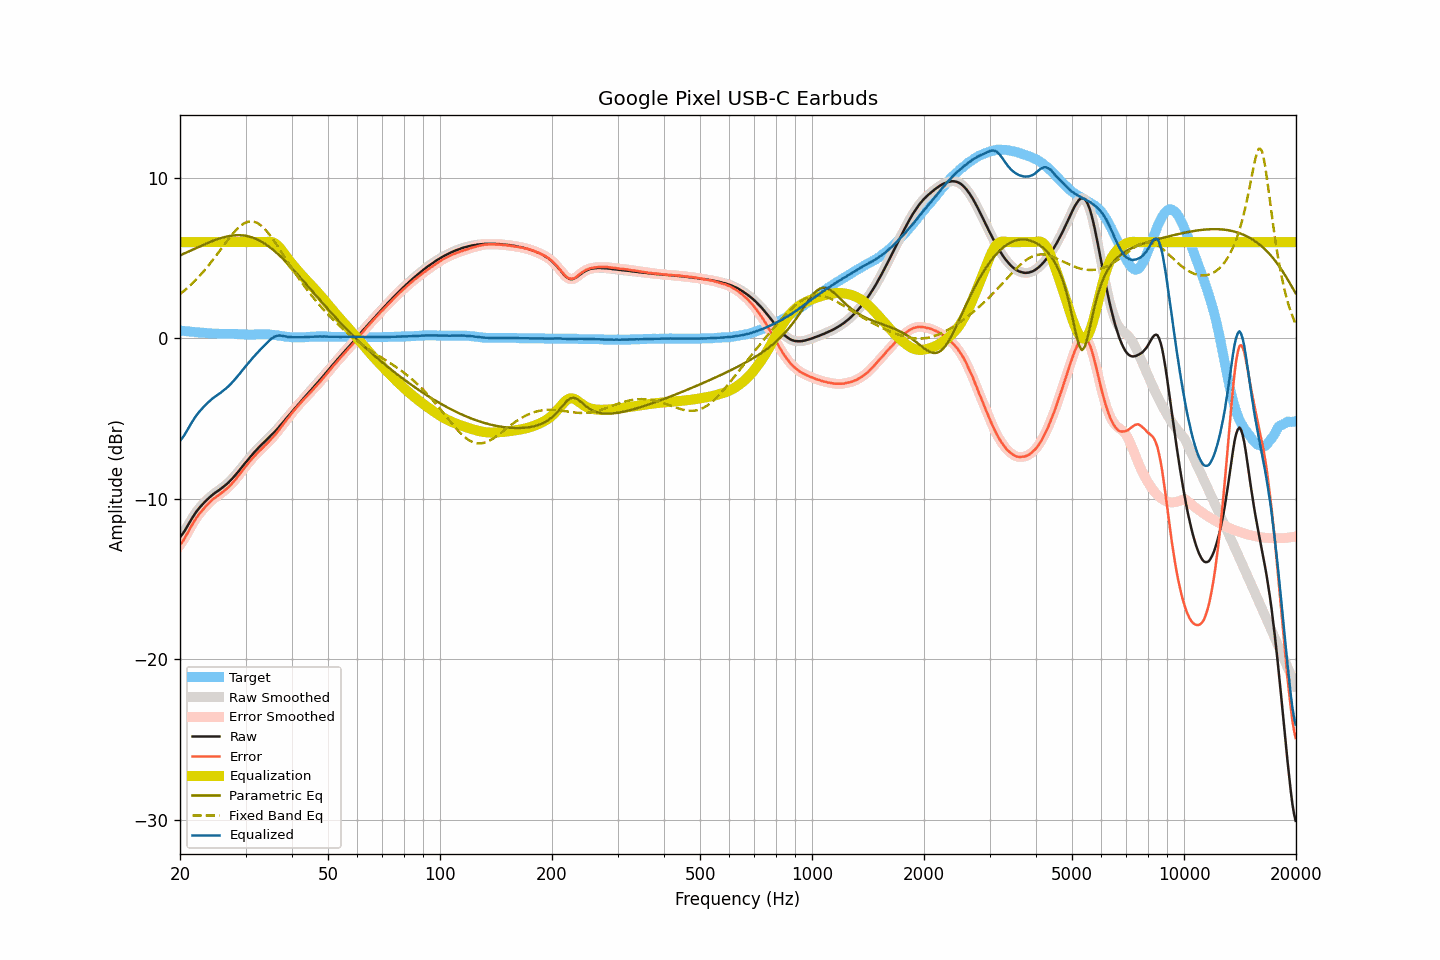

Data behind this chart, as committed beside it:
frequency, raw, smoothed, error, error_smoothed, equalization, parametric_eq, fixed_band_eq, equalized_raw, equalized_smoothed, target
20.00, -12.39, -12.39, -12.87, -12.88, 6.00, 5.18, 2.76, -6.39, -6.39, 0.49
20.20, -12.27, -12.26, -12.74, -12.74, 6.00, 5.22, 2.84, -6.27, -6.26, 0.48
20.40, -12.13, -12.13, -12.60, -12.59, 6.00, 5.27, 2.92, -6.13, -6.13, 0.47
20.61, -11.98, -11.98, -12.44, -12.43, 6.00, 5.31, 3.00, -5.98, -5.98, 0.46
20.81, -11.80, -11.81, -12.25, -12.26, 6.00, 5.36, 3.09, -5.80, -5.81, 0.45
21.02, -11.64, -11.64, -12.07, -12.08, 6.00, 5.40, 3.18, -5.64, -5.64, 0.44
21.23, -11.47, -11.46, -11.89, -11.89, 6.00, 5.45, 3.27, -5.47, -5.46, 0.43
21.44, -11.29, -11.29, -11.71, -11.71, 6.00, 5.49, 3.37, -5.29, -5.29, 0.42
21.66, -11.13, -11.13, -11.54, -11.54, 6.00, 5.54, 3.46, -5.13, -5.13, 0.41
21.87, -10.97, -10.97, -11.37, -11.37, 6.00, 5.59, 3.56, -4.97, -4.97, 0.40
22.09, -10.82, -10.83, -11.21, -11.22, 6.00, 5.63, 3.66, -4.82, -4.83, 0.39
22.31, -10.69, -10.69, -11.07, -11.07, 6.00, 5.68, 3.77, -4.69, -4.69, 0.38
22.54, -10.57, -10.57, -10.94, -10.94, 6.00, 5.72, 3.88, -4.57, -4.57, 0.37
22.76, -10.46, -10.45, -10.81, -10.82, 6.00, 5.77, 3.99, -4.46, -4.45, 0.36
22.99, -10.35, -10.34, -10.71, -10.70, 6.00, 5.81, 4.10, -4.35, -4.34, 0.36
23.22, -10.24, -10.24, -10.59, -10.59, 6.00, 5.86, 4.22, -4.24, -4.24, 0.35
23.45, -10.14, -10.14, -10.47, -10.48, 6.00, 5.90, 4.34, -4.14, -4.14, 0.34
23.69, -10.04, -10.04, -10.37, -10.37, 6.00, 5.94, 4.46, -4.04, -4.04, 0.33
23.92, -9.95, -9.94, -10.26, -10.26, 6.00, 5.98, 4.58, -3.95, -3.94, 0.32
24.16, -9.86, -9.85, -10.16, -10.16, 6.00, 6.02, 4.71, -3.86, -3.85, 0.31
24.40, -9.76, -9.77, -10.06, -10.07, 6.00, 6.06, 4.84, -3.76, -3.77, 0.30
24.65, -9.69, -9.69, -9.99, -9.99, 6.00, 6.10, 4.97, -3.69, -3.69, 0.30
24.89, -9.61, -9.61, -9.91, -9.91, 6.00, 6.14, 5.10, -3.61, -3.61, 0.30
25.14, -9.55, -9.55, -9.84, -9.84, 6.00, 6.17, 5.23, -3.55, -3.55, 0.30
25.39, -9.47, -9.48, -9.76, -9.77, 6.00, 6.21, 5.37, -3.47, -3.48, 0.29
25.65, -9.41, -9.40, -9.70, -9.69, 6.00, 6.24, 5.50, -3.41, -3.40, 0.29
25.91, -9.33, -9.33, -9.62, -9.61, 6.00, 6.27, 5.64, -3.33, -3.33, 0.29
26.16, -9.24, -9.25, -9.53, -9.54, 6.00, 6.30, 5.77, -3.24, -3.25, 0.29
26.43, -9.17, -9.17, -9.46, -9.46, 6.00, 6.32, 5.91, -3.17, -3.17, 0.29
26.69, -9.09, -9.08, -9.37, -9.37, 6.00, 6.35, 6.04, -3.09, -3.08, 0.29
26.96, -9.00, -9.00, -9.29, -9.28, 6.00, 6.37, 6.17, -3.00, -3.00, 0.29
27.23, -8.90, -8.90, -9.19, -9.19, 6.00, 6.39, 6.30, -2.90, -2.90, 0.29
27.50, -8.80, -8.80, -9.09, -9.08, 6.00, 6.40, 6.42, -2.80, -2.80, 0.29
27.77, -8.68, -8.69, -8.97, -8.97, 6.00, 6.41, 6.54, -2.68, -2.69, 0.29
28.05, -8.58, -8.57, -8.85, -8.86, 6.00, 6.43, 6.66, -2.58, -2.57, 0.28
28.33, -8.46, -8.46, -8.73, -8.73, 6.00, 6.43, 6.77, -2.46, -2.46, 0.28
28.62, -8.34, -8.34, -8.61, -8.61, 6.00, 6.43, 6.87, -2.34, -2.34, 0.27
28.90, -8.22, -8.21, -8.48, -8.48, 6.00, 6.43, 6.96, -2.22, -2.21, 0.27
29.19, -8.09, -8.09, -8.34, -8.35, 6.00, 6.43, 7.04, -2.09, -2.09, 0.26
29.48, -7.97, -7.96, -8.21, -8.22, 6.00, 6.42, 7.11, -1.97, -1.96, 0.25
29.78, -7.84, -7.84, -8.09, -8.08, 6.00, 6.41, 7.18, -1.84, -1.84, 0.25
30.08, -7.72, -7.72, -7.96, -7.96, 6.00, 6.39, 7.22, -1.72, -1.72, 0.24
30.38, -7.60, -7.60, -7.84, -7.84, 6.00, 6.37, 7.27, -1.60, -1.60, 0.24
30.68, -7.48, -7.48, -7.72, -7.71, 6.00, 6.35, 7.29, -1.48, -1.48, 0.24
30.99, -7.36, -7.36, -7.60, -7.59, 6.00, 6.32, 7.30, -1.36, -1.36, 0.24
31.30, -7.24, -7.24, -7.48, -7.48, 6.00, 6.29, 7.29, -1.24, -1.24, 0.24
31.61, -7.13, -7.13, -7.37, -7.37, 6.00, 6.26, 7.28, -1.13, -1.13, 0.24
31.93, -7.02, -7.02, -7.27, -7.26, 6.00, 6.21, 7.24, -1.02, -1.02, 0.25
32.24, -6.90, -6.91, -7.15, -7.16, 6.00, 6.17, 7.20, -0.90, -0.91, 0.25
32.57, -6.81, -6.80, -7.06, -7.05, 6.00, 6.12, 7.14, -0.81, -0.80, 0.25
32.89, -6.70, -6.70, -6.95, -6.95, 6.00, 6.07, 7.07, -0.70, -0.70, 0.26
33.22, -6.60, -6.60, -6.85, -6.86, 6.00, 6.01, 6.98, -0.60, -0.60, 0.26
33.55, -6.51, -6.50, -6.76, -6.76, 6.00, 5.95, 6.89, -0.51, -0.50, 0.26
33.89, -6.41, -6.41, -6.66, -6.66, 6.01, 5.89, 6.79, -0.40, -0.40, 0.25
34.23, -6.32, -6.31, -6.57, -6.56, 6.02, 5.82, 6.68, -0.30, -0.30, 0.25
34.57, -6.22, -6.22, -6.46, -6.46, 6.02, 5.75, 6.55, -0.19, -0.19, 0.25
34.92, -6.12, -6.12, -6.36, -6.36, 6.02, 5.68, 6.43, -0.10, -0.10, 0.24
35.27, -6.02, -6.02, -6.25, -6.25, 6.01, 5.60, 6.29, -0.01, -0.01, 0.23
35.62, -5.92, -5.92, -6.14, -6.14, 5.98, 5.52, 6.15, 0.06, 0.06, 0.22
35.97, -5.81, -5.81, -6.02, -6.02, 5.93, 5.43, 6.00, 0.11, 0.11, 0.21
... 635 more rows
